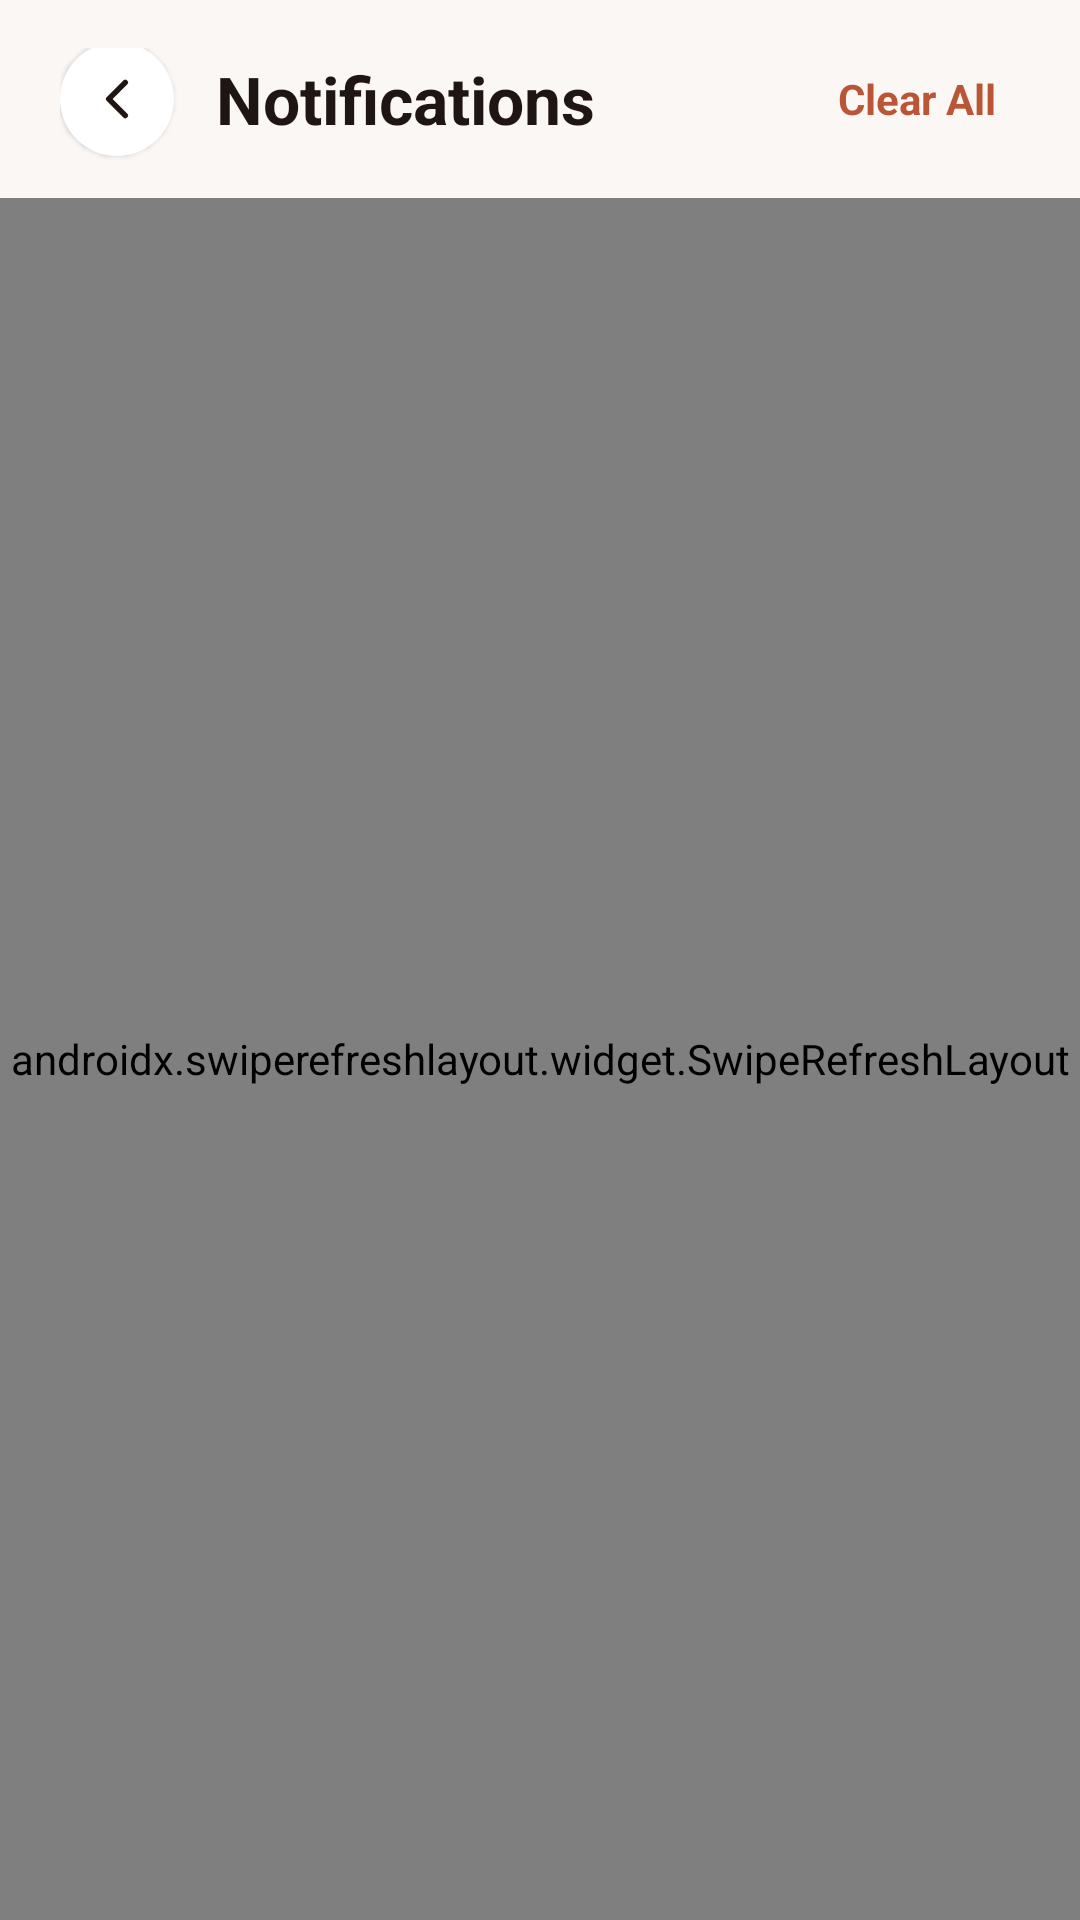

This screen was rendered from an Android layout file. Write that file and the resources it references.
<!-- AndroidManifest.xml: application theme Theme.IkhayaAccommodationSeekingApp -->
<!-- res/layout/activity_notifications.xml -->
<?xml version="1.0" encoding="utf-8"?>
<LinearLayout xmlns:android="http://schemas.android.com/apk/res/android"
    xmlns:app="http://schemas.android.com/apk/res-auto"
    android:layout_width="match_parent"
    android:layout_height="match_parent"
    android:background="#FAF7F5"
    android:orientation="vertical">

    
    <RelativeLayout
        android:layout_width="match_parent"
        android:layout_height="wrap_content"
        android:paddingHorizontal="20dp"
        android:paddingTop="16dp"
        android:paddingBottom="12dp">

        <ImageButton
            android:id="@+id/btnBackNotifications"
            android:layout_width="38dp"
            android:layout_height="38dp"
            android:layout_alignParentStart="true"
            android:layout_centerVertical="true"
            android:background="@drawable/bg_circle_white"
            android:contentDescription="Back"
            android:elevation="1dp"
            android:padding="8dp"
            android:scaleType="fitCenter"
            android:src="@drawable/chevron_left"
            app:tint="#1F1614" />

        <TextView
            android:layout_width="wrap_content"
            android:layout_height="wrap_content"
            android:layout_centerVertical="true"
            android:layout_marginStart="14dp"
            android:layout_toEndOf="@id/btnBackNotifications"
            android:text="Notifications"
            android:textColor="#1F1614"
            android:textSize="22sp"
            android:textStyle="bold" />

        <TextView
            android:id="@+id/btnClearAllNotifications"
            android:layout_width="wrap_content"
            android:layout_height="wrap_content"
            android:layout_alignParentEnd="true"
            android:layout_centerVertical="true"
            android:background="?attr/selectableItemBackgroundBorderless"
            android:padding="8dp"
            android:text="Clear All"
            android:textColor="#BA5536"
            android:textSize="14sp"
            android:textStyle="bold" />
    </RelativeLayout>

    <androidx.swiperefreshlayout.widget.SwipeRefreshLayout
        android:id="@+id/swipeRefreshNotifications"
        android:layout_width="match_parent"
        android:layout_height="match_parent">

        <LinearLayout
            android:layout_width="match_parent"
            android:layout_height="match_parent"
            android:orientation="vertical"
            android:paddingHorizontal="20dp">

            
            <TextView
                android:id="@+id/tvChatRequestsHeader"
                android:layout_width="wrap_content"
                android:layout_height="wrap_content"
                android:layout_marginTop="8dp"
                android:layout_marginBottom="10dp"
                android:text="Pending Chat Requests"
                android:textColor="#BA5536"
                android:textSize="16sp"
                android:textStyle="bold"
                android:visibility="gone" />

            <LinearLayout
                android:id="@+id/containerChatRequests"
                android:layout_width="match_parent"
                android:layout_height="wrap_content"
                android:orientation="vertical" />

            
            <TextView
                android:id="@+id/tvNoNotifications"
                android:layout_width="match_parent"
                android:layout_height="wrap_content"
                android:layout_marginTop="40dp"
                android:gravity="center"
                android:text="All caught up! No notifications."
                android:textColor="#8C7A70"
                android:textSize="15sp"
                android:visibility="gone" />

            
            <androidx.recyclerview.widget.RecyclerView
                android:id="@+id/rvNotifications"
                android:layout_width="match_parent"
                android:layout_height="0dp"
                android:layout_weight="1"
                android:clipToPadding="false"
                android:paddingTop="8dp"
                android:paddingBottom="24dp" />

        </LinearLayout>
    </androidx.swiperefreshlayout.widget.SwipeRefreshLayout>

</LinearLayout>
<!-- resources referenced by this layout -->
<resources>
  <!-- drawable bg_circle_white (drawable) -->
  <?xml version="1.0" encoding="utf-8"?>
  <shape xmlns:android="http://schemas.android.com/apk/res/android"
      android:shape="rectangle">
      <solid android:color="#FFFFFF" />
      <corners android:radius="27dp" />
  </shape>
  <!-- drawable chevron_left (drawable) -->
  <vector xmlns:android="http://schemas.android.com/apk/res/android"
      android:width="24dp"
      android:height="24dp"
      android:viewportWidth="24"
      android:viewportHeight="24">
    <path
        android:pathData="m15,18 l-6,-6 6,-6"
        android:strokeLineJoin="round"
        android:strokeWidth="2"
        android:fillColor="#00000000"
        android:strokeColor="#1F1614"
        android:strokeLineCap="round"/>
  </vector>
  <style name="Theme.IkhayaAccommodationSeekingApp" parent="Theme.MaterialComponents.Light.NoActionBar">
          
  
          
          <item name="colorPrimary">@color/colorSecondary</item>
          <item name="colorPrimaryVariant">@color/colorSecondary</item>
          <item name="colorOnPrimary">@color/white</item>
          <item name="colorSecondary">@color/colorSecondary</item>
          <item name="colorSecondaryVariant">@color/colorPrimary</item>
          <item name="colorOnSecondary">@color/white</item>
          <item name="android:colorBackground">@color/appBackground</item>
  
          
          <item name="android:fitsSystemWindows">true</item>
          <item name="android:statusBarColor">@color/appBackground</item>
          <item name="android:windowLightStatusBar" tools:targetApi="m">true</item>
          <item name="android:forceDarkAllowed" tools:targetApi="q">false</item>
  
          <item name="android:textColorPrimary">#1F1614</item>
          <item name="android:textColorSecondary">#4B5563</item>
          <item name="android:editTextColor">#1F1614</item>
          <item name="android:textColorHint">#8A8A8A</item>
          <item name="android:itemBackground">@color/white</item>
          <item name="android:popupMenuStyle">@style/Widget.AppCompat.Light.PopupMenu</item>
  
          
          <item name="android:textColorPrimaryInverse">#FFFFFF</item>
          <item name="android:textColorSecondaryInverse">#FFFFFF</item>
          <item name="android:colorForegroundInverse">#FFFFFF</item>
          <item name="android:colorBackgroundCacheHint">@null</item>
  
          <item name="windowActionBar">false</item>
          <item name="windowNoTitle">true</item>
      </style>
  <color name="colorSecondary">#C85A32</color>
  <color name="white">#FFFFFFFF</color>
  <color name="colorPrimary">#EADFD5</color>
  <color name="appBackground">#FDFBF7</color>
</resources>
